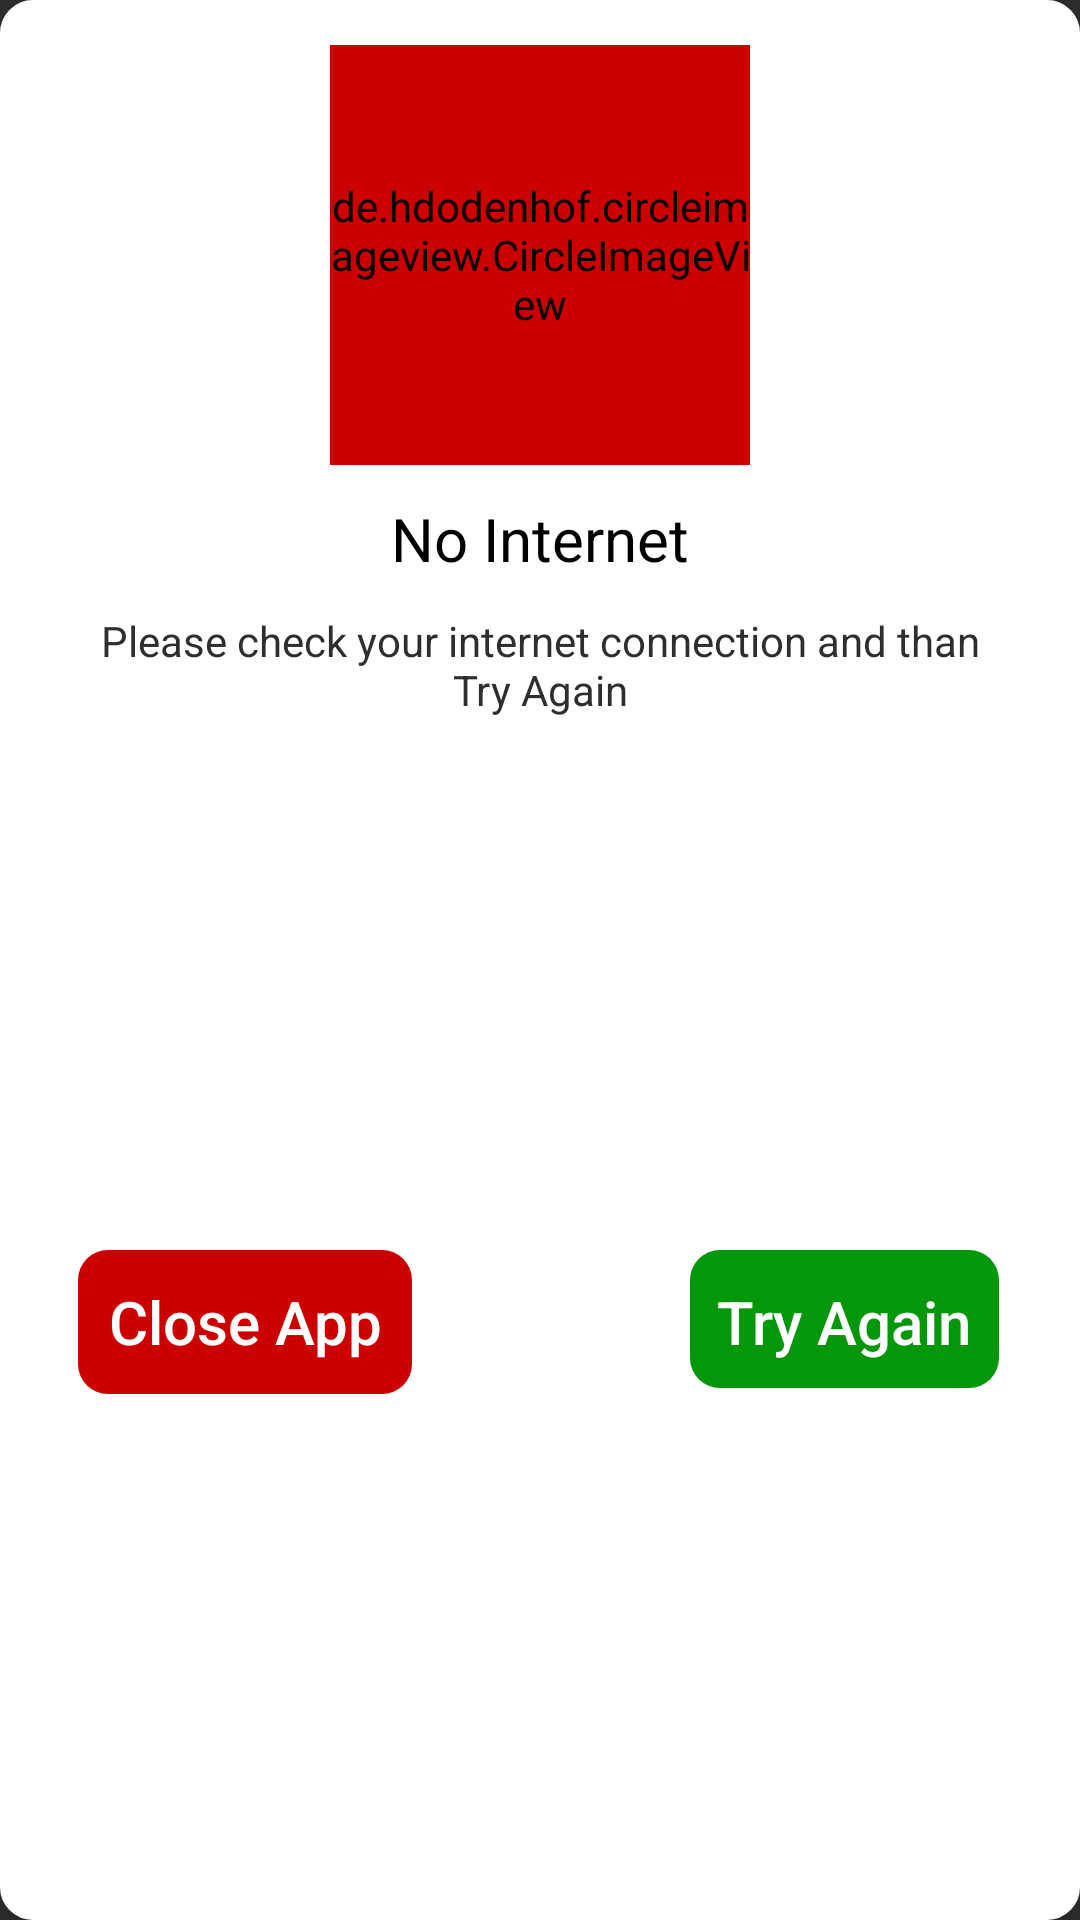

Write the Android layout XML for this screen, with the resource values it uses.
<!-- AndroidManifest.xml: application theme Theme.Root -->
<!-- res/layout/internetdialog.xml -->
<?xml version="1.0" encoding="utf-8"?>
<androidx.constraintlayout.widget.ConstraintLayout xmlns:android="http://schemas.android.com/apk/res/android"
    xmlns:app="http://schemas.android.com/apk/res-auto"
    xmlns:tools="http://schemas.android.com/tools"
    android:layout_width="300dp"
    android:layout_height="wrap_content"
    android:layout_margin="40dp"
    android:background="@drawable/tour_show_bg"
    android:elevation="20dp"
    android:padding="10dp">

    <de.hdodenhof.circleimageview.CircleImageView
        android:id="@+id/setImage"
        android:layout_width="140dp"
        android:layout_height="140dp"
        android:layout_margin="5dp"
        android:background="@drawable/network"
        android:backgroundTint="@color/shadeRed"
        android:scaleType="centerCrop"
        app:civ_border_color="@color/red"
        app:civ_border_width="1dp"
        app:layout_constraintEnd_toEndOf="parent"
        app:layout_constraintStart_toStartOf="parent"
        app:layout_constraintTop_toTopOf="parent" />

    <TextView
        android:id="@+id/internetSucces"
        android:layout_width="0dp"
        android:layout_height="wrap_content"
        android:layout_marginStart="8dp"
        android:layout_marginTop="8dp"
        android:layout_marginEnd="8dp"
        android:gravity="center"
        android:padding="3dp"
        android:text="@string/no_internet"
        android:textColor="@color/black"
        android:textSize="20sp"
        app:layout_constraintEnd_toEndOf="parent"
        app:layout_constraintStart_toStartOf="parent"
        app:layout_constraintTop_toBottomOf="@+id/setImage" />

    <TextView
        android:id="@+id/internet_Message"
        android:layout_width="0dp"
        android:layout_height="wrap_content"
        android:layout_marginStart="16dp"
        android:layout_marginTop="5dp"
        android:layout_marginEnd="16dp"
        android:gravity="center"
        android:padding="3dp"
        android:text="@string/please_check_your_internet_connection_and_than_try_again"
        android:textAlignment="center"
        android:textColor="@color/shadowColor"
        app:layout_constraintEnd_toEndOf="parent"
        app:layout_constraintStart_toStartOf="parent"
        app:layout_constraintTop_toBottomOf="@+id/internetSucces" />

    <Button
        android:id="@+id/tryAgain"
        android:layout_width="0dp"
        android:layout_height="wrap_content"
        android:layout_marginTop="25dp"
        android:layout_marginEnd="16dp"
        android:layout_marginBottom="16dp"
        android:background="@drawable/withdraw_bg"
        android:padding="10dp"
        android:stateListAnimator="@null"
        android:text="@string/try_again"
        android:textAllCaps="false"
        android:textColor="@color/white"
        android:textSize="20sp"
        app:layout_constraintBottom_toBottomOf="parent"
        app:layout_constraintEnd_toEndOf="parent"
        app:layout_constraintTop_toBottomOf="@+id/internet_Message" />

    <Button
        android:id="@+id/CloseApp"
        android:layout_width="wrap_content"
        android:layout_height="wrap_content"
        android:background="@drawable/login_button_bg"
        android:padding="10dp"
        android:stateListAnimator="@null"
        android:text="@string/close_app"
        android:textAllCaps="false"
        android:textColor="@color/white"
        android:textSize="20sp"
        app:layout_constraintStart_toStartOf="@+id/internet_Message"
        app:layout_constraintTop_toTopOf="@+id/tryAgain" />

</androidx.constraintlayout.widget.ConstraintLayout>
<!-- resources referenced by this layout -->
<resources>
  <color name="black">#FF000000</color>
  <color name="red">#990000</color>
  <color name="shadeRed">#cc0000</color>
  <color name="shadowColor">#2E2E2E</color>
  <color name="white">#FFFFFFFF</color>
  <!-- drawable login_button_bg (drawable) -->
  <?xml version="1.0" encoding="utf-8"?>
  <shape xmlns:android="http://schemas.android.com/apk/res/android">
  <corners android:radius="10dp"/>
      <solid android:color="@color/shadeRed"/>
  </shape>
  <!-- drawable tour_show_bg (drawable) -->
  <?xml version="1.0" encoding="utf-8"?>
  <selector xmlns:android="http://schemas.android.com/apk/res/android">
  
      <item android:state_enabled="true">
  
          <shape android:shape="rectangle">
              <solid android:color="@color/white"/>
              <corners android:radius="10dp"/>
              <stroke android:color="#FFFFFF" android:width="2dp"/>
          </shape>
      </item>
  </selector>
  <!-- drawable withdraw_bg (drawable) -->
  <?xml version="1.0" encoding="utf-8"?>
  <layer-list xmlns:android="http://schemas.android.com/apk/res/android">
  
      <item
          android:right="1dp"
          android:left="1dp"
          android:bottom="2dp">
  
          <shape
              android:shape="rectangle">
              <solid android:color="@color/green"/>
              <corners android:radius="10dp"> </corners>
  
  
          </shape>
  
      </item>
  
  
  
  </layer-list>
  <string name="close_app">Close App</string>
  <string name="no_internet">No Internet</string>
  <string name="please_check_your_internet_connection_and_than_try_again">Please check your internet connection and than Try Again</string>
  <string name="try_again">Try Again</string>
  <style name="Theme.Root" parent="Theme.AppCompat.NoActionBar">
          
          <item name="colorPrimary">@color/red</item>
          <item name="colorPrimaryVariant">@color/red</item>
          <item name="colorOnPrimary">@color/white</item>
          
          <item name="colorSecondary">@color/teal_200</item>
          <item name="colorSecondaryVariant">@color/teal_700</item>
          <item name="colorOnSecondary">@color/black</item>
          
          <item name="android:statusBarColor" tools:targetApi="l">?attr/colorPrimaryVariant</item>
          
      </style>
  <color name="green">#05970A</color>
  <color name="teal_200">#FF03DAC5</color>
  <color name="teal_700">#FF018786</color>
</resources>
